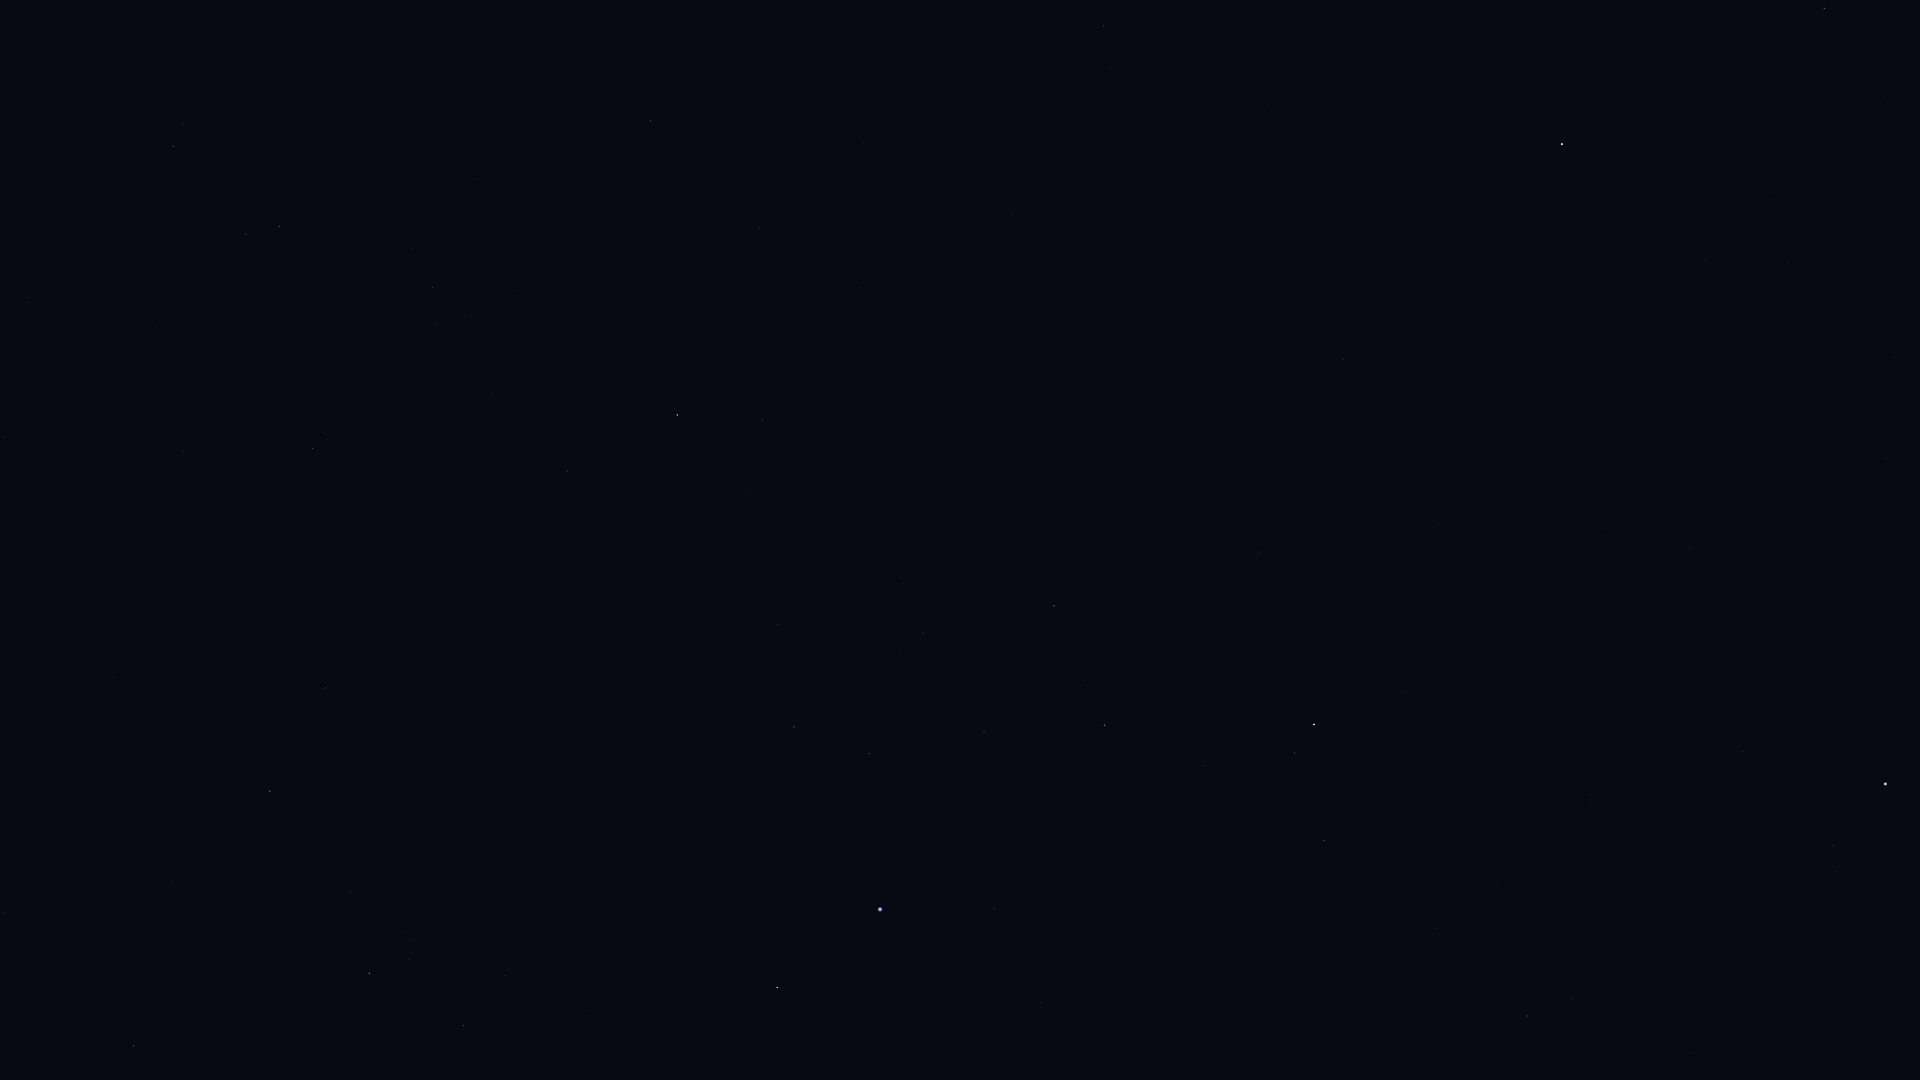

Values plotted in this chart, from the file beside it:
Star_ID, Name, X, Y
765, HIP 765, 1324, 840
2072, HIP 2072, 1295, 753
2081, Ankaa, 1314, 724
2247, Felixvarela, 1668, 151
3419, Diphda, 1562, 144
3479, Cocibolca, 1448, 335
4577, HIP 4577, 1343, 359
5054, Nenque, 1196, 569
5348, Wurren, 994, 909
7083, HIP 7083, 984, 731
7588, Achernar, 880, 909
8837, HIP 8837, 923, 632
9007, HIP 9007, 869, 754
9236, HIP 9236, 777, 988
10602, HIP 10602, 794, 727
11407, HIP 11407, 778, 624
12413, HIP 12413, 750, 495
12484, HIP 12484, 688, 780
12486, HIP 12486, 762, 420
13147, HIP 13147, 759, 228
13847, Acamar, 677, 415
14240, HIP 14240, 590, 898
14879, Dalim, 650, 121
15510, HIP 15510, 567, 471
15578, Intan, 588, 235
17096, Tupi, 471, 717
17440, HIP 17440, 463, 1025
17797, HIP 17797, 436, 324
17874, HIP 17874, 433, 288
18597, HIP 18597, 414, 939
19747, HIP 19747, 313, 448
19780, HIP 19780, 369, 973
19893, HIP 19893, 326, 688
19921, HIP 19921, 350, 891
21248, Beemim, 246, 234
21060, HIP 21060, 240, 526
21281, HIP 21281, 270, 791
21393, Theemin, 174, 146
21770, HIP 21770, 182, 451
21861, HIP 21861, 157, 327
26069, HIP 26069, 134, 1046
27530, HIP 27530, 5, 913
113246, HIP 113246, 1833, 846
113368, Fomalhaut, 1886, 784
114131, HIP 114131, 1573, 998
114421, HIP 114421, 1527, 1016
115102, HIP 115102, 1743, 751
116231, HIP 116231, 1590, 800
118319, Axólotl, 1729, 389
